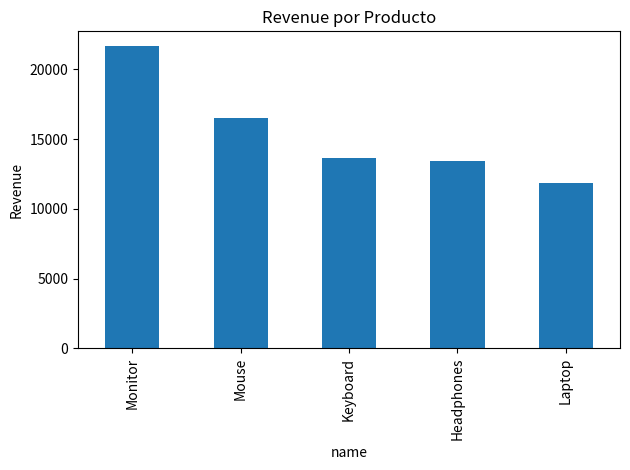

The matplotlib source for this figure:
import pandas as pd
import numpy as np
import matplotlib.pyplot as plt

np.random.seed(42)


dim_product = pd.DataFrame({
    'product_id': range(1, 6),
    'name': ['Laptop', 'Mouse', 'Keyboard', 'Monitor', 'Headphones'],
    'category': ['Electronics'] * 5,
    'brand': ['BrandA', 'BrandB', 'BrandC', 'BrandA', 'BrandD'],
    'current_price': [1200, 25, 45, 300, 80]
})

dim_time = pd.DataFrame({
    'date_key': range(20240101, 20240107),
    'year': [2024]*6,
    'month': [1]*6
})

dim_product, dim_time


fact_orders = pd.DataFrame({
    'order_id': range(1, 101),
    'product_id': np.random.choice(dim_product.product_id, 100),
    'time_id': np.random.choice(dim_time.date_key, 100),
    'quantity_ordered': np.random.randint(1, 5, 100),
    'total_amount': np.random.uniform(20, 1500, 100)
})

fact_orders.head()


analysis = fact_orders.merge(dim_product, on='product_id')

summary = (
    analysis
    .groupby('name')
    .agg(
        total_units=('quantity_ordered', 'sum'),
        revenue=('total_amount', 'sum')
    )
    .sort_values('revenue', ascending=False)
)

summary


## Visualización


summary['revenue'].plot(kind='bar', title='Revenue por Producto')
plt.ylabel('Revenue')
plt.tight_layout()
plt.show()
